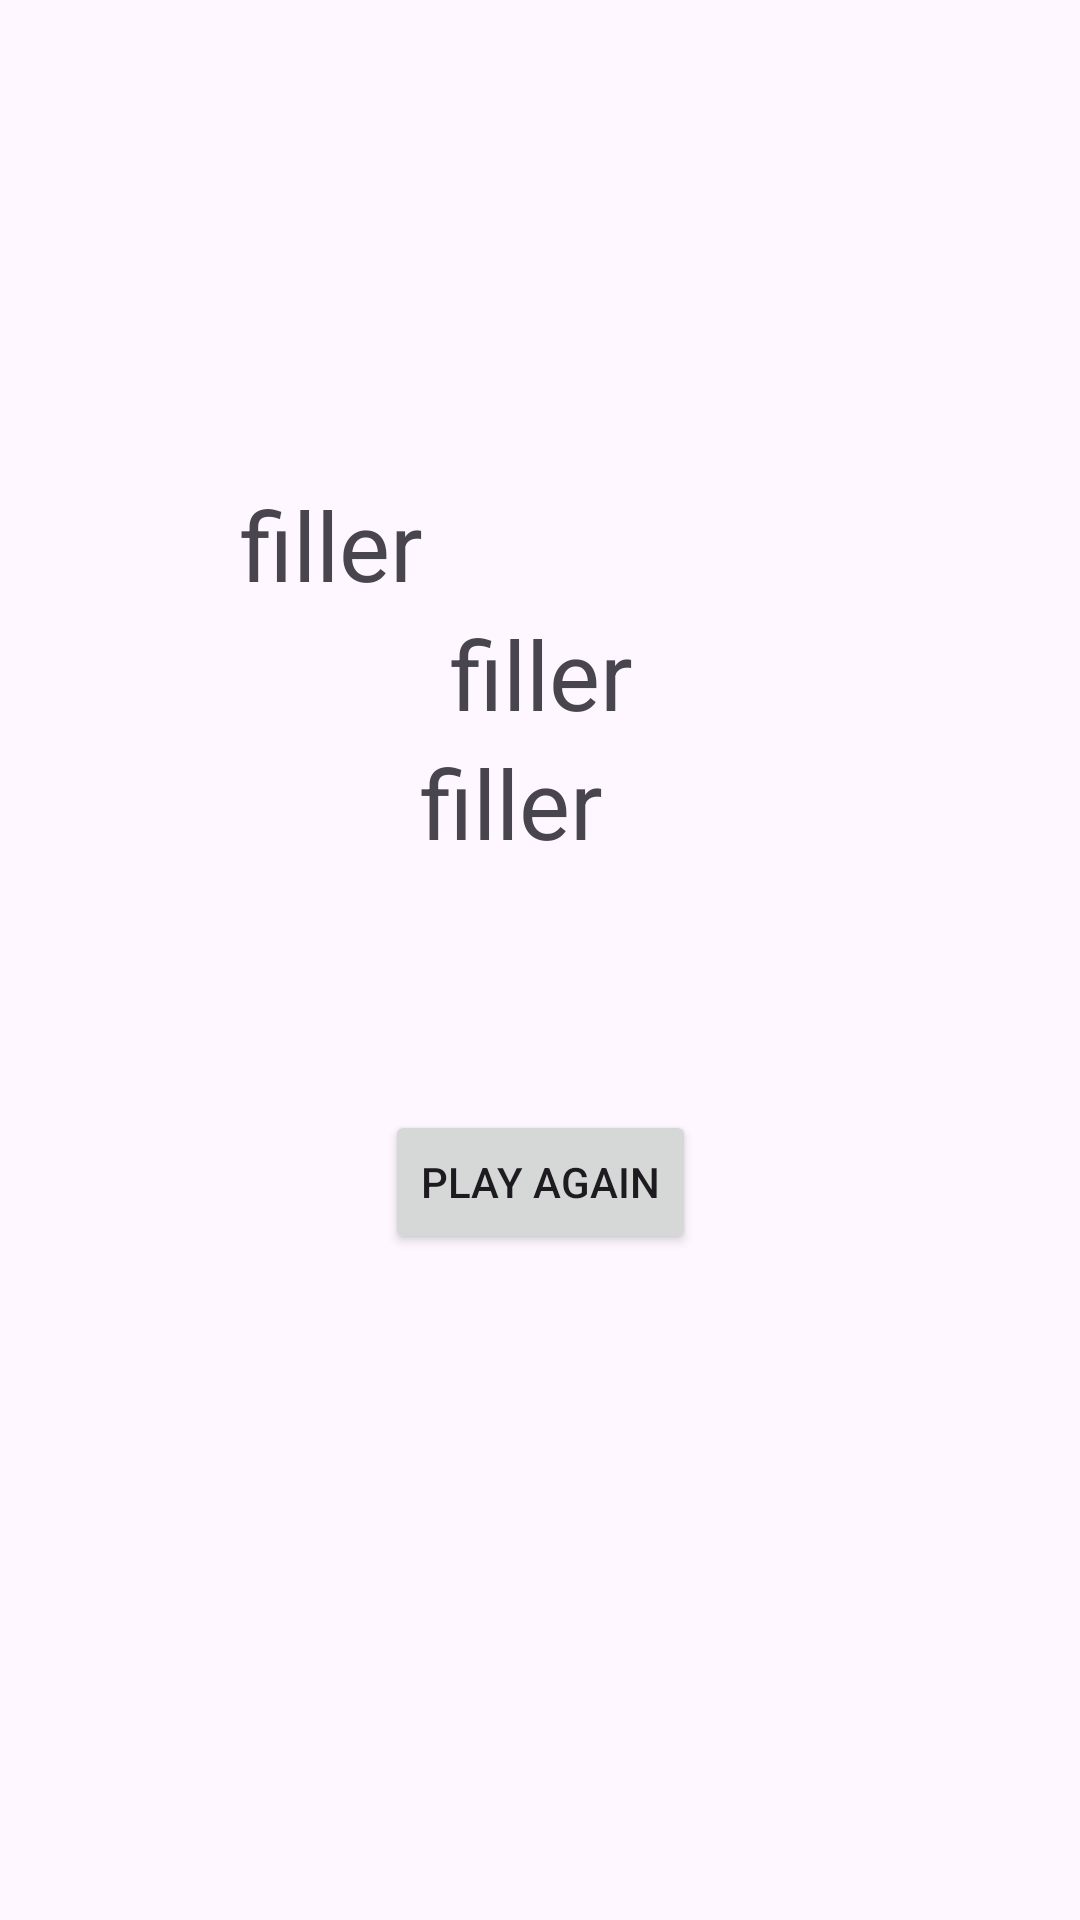

Write the Android layout XML for this screen, with the resource values it uses.
<!-- AndroidManifest.xml: application theme Theme.MineSweeper -->
<!-- res/layout/result_activity.xml -->
<?xml version="1.0" encoding="utf-8"?>
<androidx.constraintlayout.widget.ConstraintLayout xmlns:android="http://schemas.android.com/apk/res/android"
    android:layout_width="match_parent"
    android:layout_height="match_parent"
    xmlns:app="http://schemas.android.com/apk/res-auto"
    xmlns:tools="http://schemas.android.com/tools"
    tools:context=".ResultActivity"
    android:layout_gravity="center">
    <LinearLayout
        xmlns:android="http://schemas.android.com/apk/res/android"
        android:layout_width="match_parent"
        android:layout_height="match_parent"
        android:layout_marginTop="160dp"
        android:id="@+id/linear"
        android:orientation="vertical">

        <TextView
            android:id="@+id/seconds"
            android:layout_height="wrap_content"
            android:layout_width="wrap_content"
            android:textSize="32sp"
            android:text="filler"
            android:layout_marginLeft="80dp"/>
        <TextView
            android:id="@+id/result"
            android:textSize="32sp"
            android:text="filler"
            android:layout_height="wrap_content"
            android:layout_width="wrap_content"

            android:layout_marginLeft="150dp"/>
        <TextView
            android:id="@+id/message"

            android:text="filler"
            android:layout_height="wrap_content"
            android:layout_width="wrap_content"
            android:textSize="32sp"
            android:layout_marginLeft="140dp"/>
    </LinearLayout>

    <Button
        android:id="@+id/button"
        android:layout_width="wrap_content"
        android:layout_height="wrap_content"

        android:text="PLAY AGAIN"
        android:onClick="backToMain"
        android:layout_marginStart="30dp"
        android:layout_marginTop="210dp"
        android:layout_marginEnd="30dp"
        app:layout_constraintEnd_toEndOf="@id/linear"
        app:layout_constraintStart_toStartOf="@id/linear"
        app:layout_constraintTop_toTopOf="@id/linear"
        />

</androidx.constraintlayout.widget.ConstraintLayout>
<!-- resources referenced by this layout -->
<resources>
  <style name="Theme.MineSweeper" parent="Base.Theme.MineSweeper" />
  <style name="Base.Theme.MineSweeper" parent="Theme.Material3.DayNight">
          
          
      </style>
</resources>
